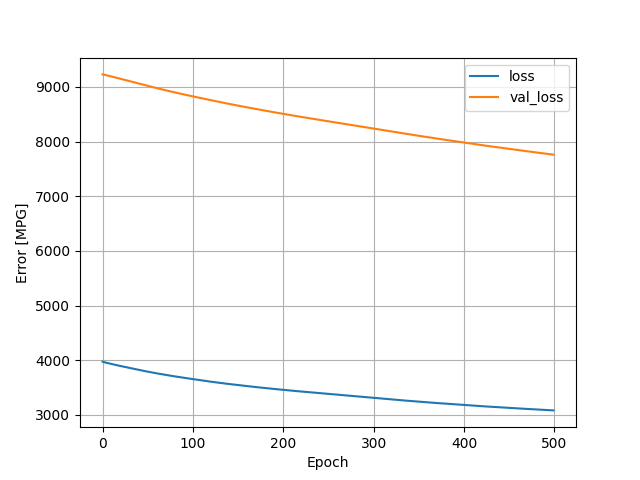

The table this chart was drawn from, first rows:
, loss, val_loss, epoch
0, 3974, 9228, 0
1, 3969, 9226, 1
2, 3964, 9222, 2
3, 3960, 9219, 3
4, 3955, 9215, 4
5, 3951, 9211, 5
6, 3947, 9207, 6
7, 3943, 9203, 7
8, 3940, 9198, 8
9, 3936, 9194, 9
10, 3932, 9190, 10
11, 3928, 9186, 11
12, 3924, 9182, 12
13, 3920, 9177, 13
14, 3916, 9173, 14
15, 3912, 9169, 15
16, 3908, 9164, 16
17, 3905, 9160, 17
18, 3901, 9155, 18
19, 3898, 9151, 19
20, 3894, 9146, 20
21, 3891, 9142, 21
22, 3887, 9138, 22
23, 3884, 9133, 23
24, 3880, 9129, 24
25, 3877, 9125, 25
26, 3873, 9120, 26
27, 3870, 9116, 27
28, 3866, 9112, 28
29, 3863, 9107, 29
30, 3859, 9103, 30
31, 3856, 9099, 31
32, 3852, 9095, 32
33, 3849, 9091, 33
34, 3845, 9086, 34
35, 3842, 9082, 35
36, 3838, 9078, 36
37, 3835, 9074, 37
38, 3831, 9070, 38
39, 3828, 9065, 39
40, 3824, 9061, 40
41, 3821, 9057, 41
42, 3818, 9053, 42
43, 3814, 9049, 43
44, 3811, 9044, 44
45, 3808, 9040, 45
46, 3804, 9036, 46
47, 3801, 9032, 47
48, 3798, 9027, 48
49, 3795, 9023, 49
50, 3791, 9019, 50
51, 3788, 9015, 51
52, 3785, 9011, 52
53, 3782, 9007, 53
54, 3779, 9002, 54
55, 3776, 8998, 55
56, 3772, 8994, 56
57, 3769, 8990, 57
58, 3766, 8986, 58
59, 3763, 8982, 59
... 440 more rows
